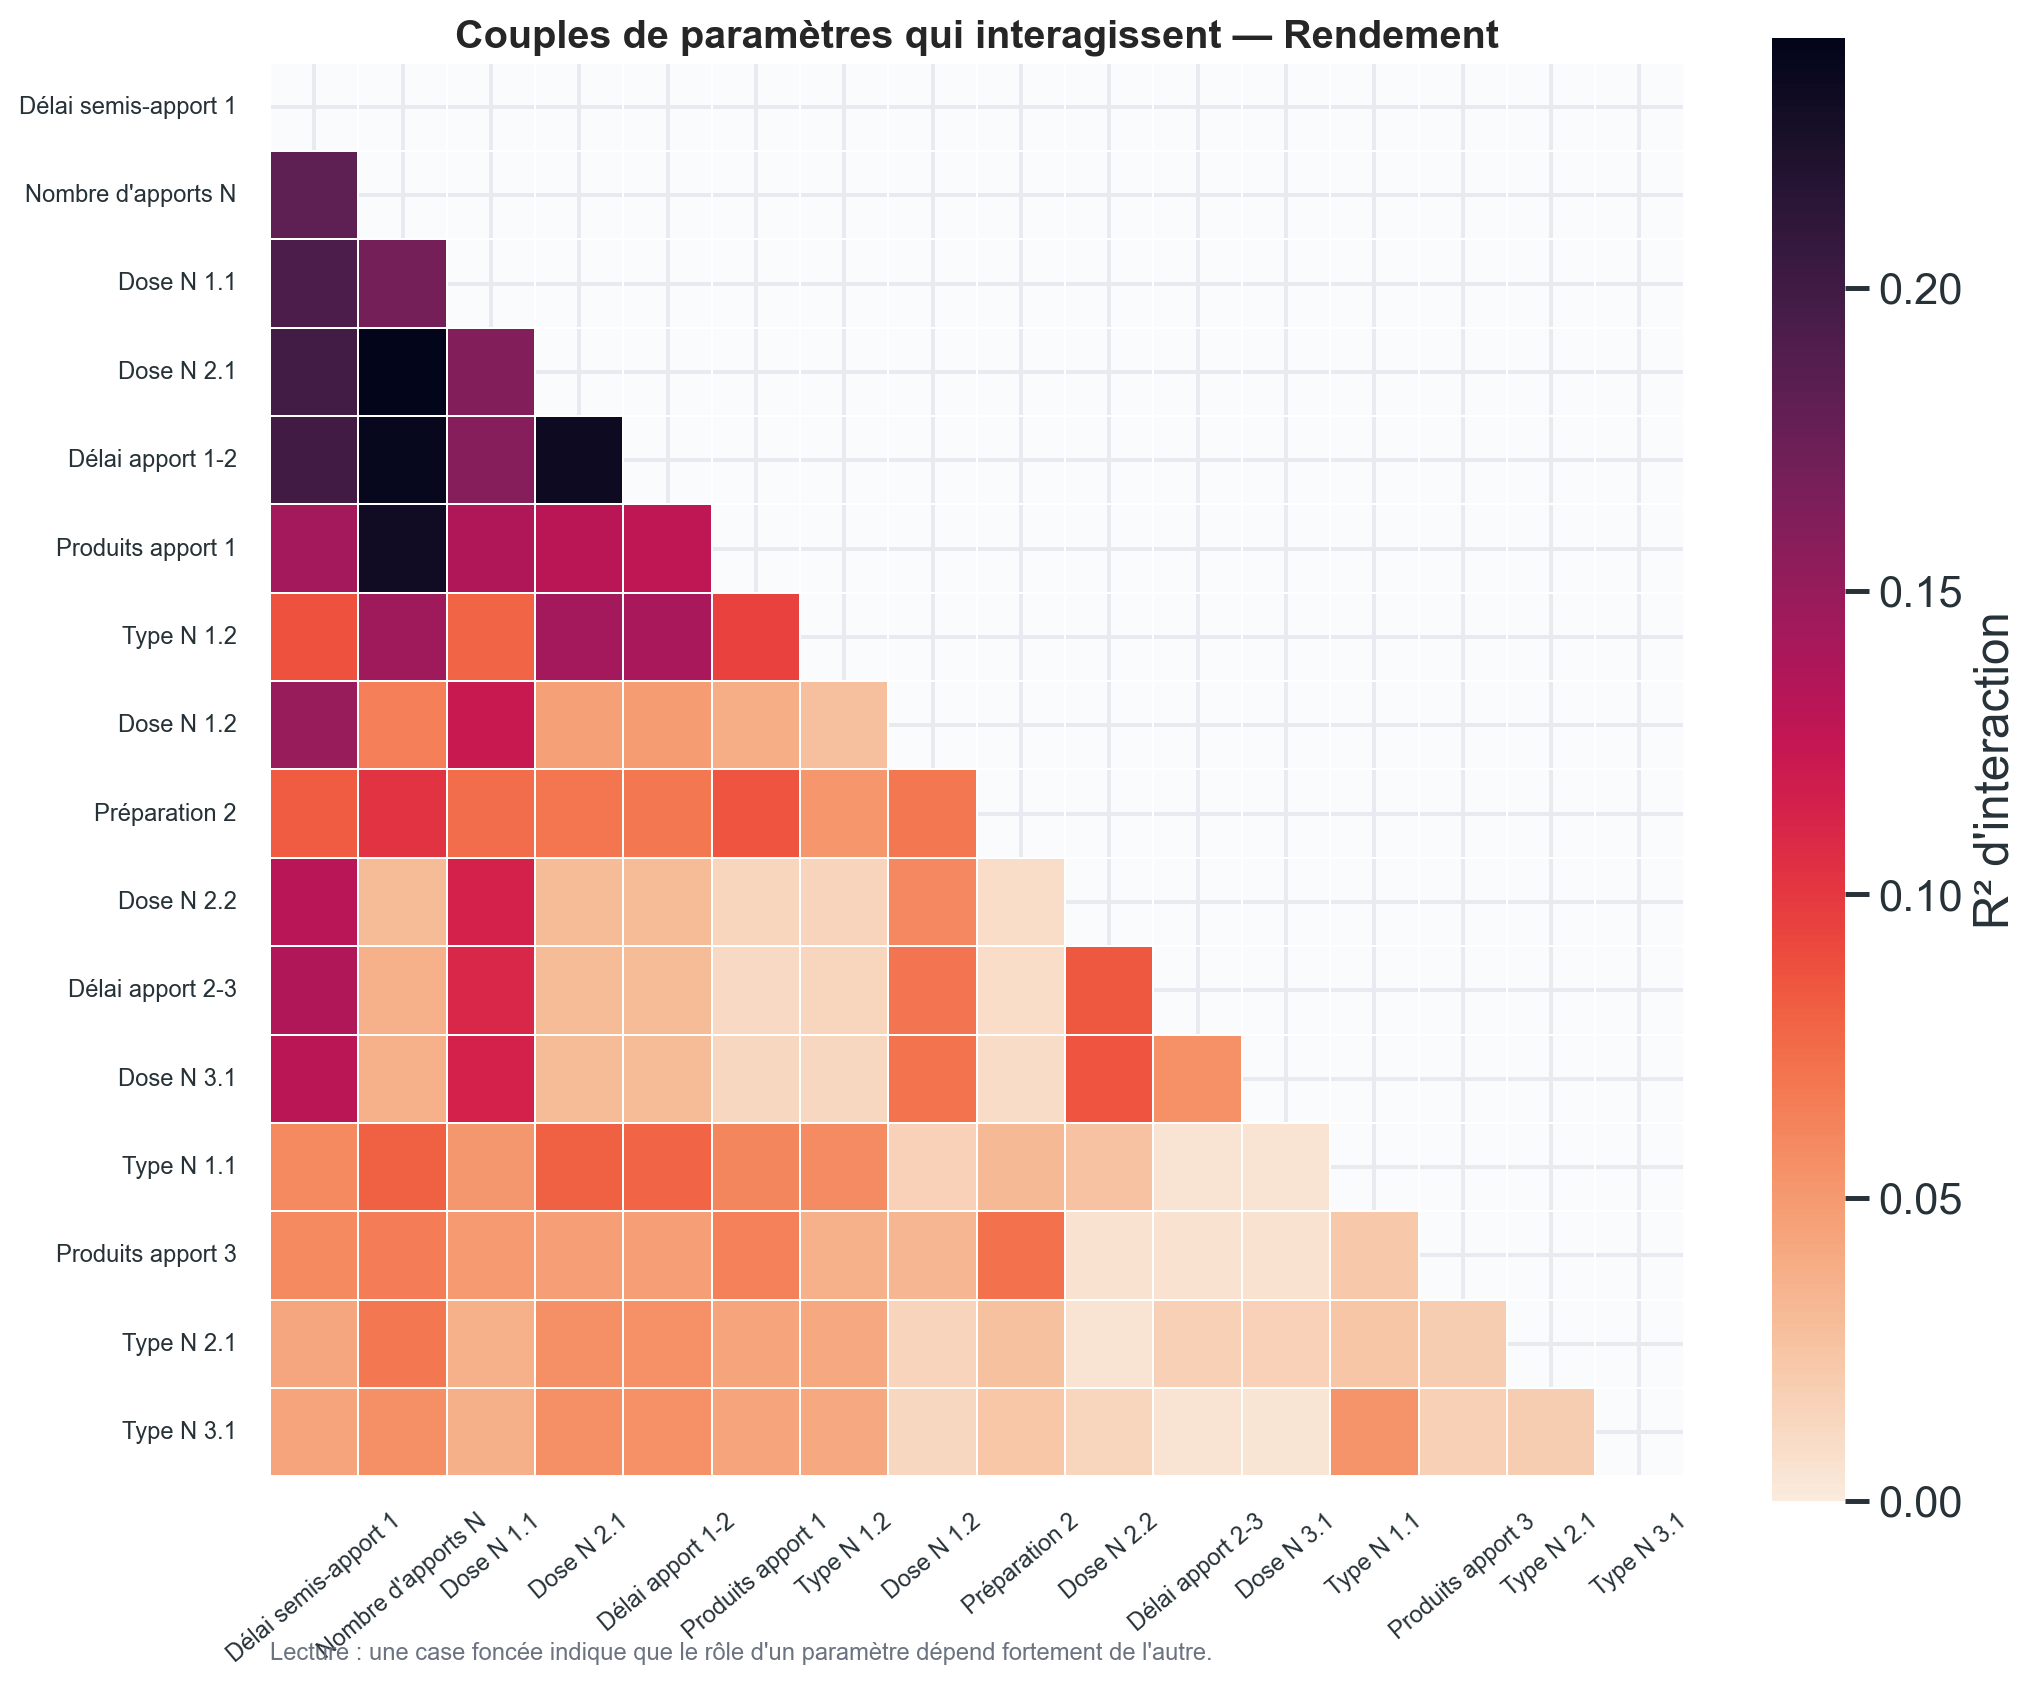

The data file committed next to this chart (first rows):
, n_ferti, has_prepa, nb_prepa, prepa_1, prepa_2, nb_f1, type_f1_1, type_f1_2, nb_f2, type_f2_1, type_f2_2, nb_f3, type_f3_1, type_f3_2, Jour_Semis, Jours_av_PREPA, Jours_semis_F1, Jours_F1_F2, Jours_F2_F3, Jours_op_recolte, Dose_F1_1, Dose_F1_2, Dose_F2_1
n_ferti, 0.0, 0.0001072, 5.771946043009457e-05, 0.0004435, 0.1028, 0.2299, 0.0805, 0.1453, 0.04289, 0.06786, 0.0009011, 0.0656, 0.05634, 0.03202, 0.01306, 0.0005622, 0.1822, 0.2365, 0.03587, 0.04045, 0.1693, 0.06485, 0.2411
has_prepa, 0.0001072, 0.0, 0.007519, 0.01325, 4.55319190827419e-05, 0.000133, 3.470353837753404e-05, 0.0001095, 5.927078040268707e-05, 9.757769277873862e-05, 0.005161, 0.0001622, 5.5588738881340305e-05, 9.333596816063494e-05, 0.001384, 0.02171, 0.0002877, 0.0005827, 0.00053, 0.0005244, 0.0003374, 0.0003208, 0.0005702
nb_prepa, 5.771946043009457e-05, 0.007519, 0.0, 0.007134, 5.750240825497244e-06, 0.0002675, 1.40582178804749e-05, 1.9706035522815135e-05, 2.5662606664145216e-06, 8.750879761576513e-05, 0.003943, 0.0002477, 8.786302604057994e-05, 6.10359940234062e-06, 0.0006631, 0.007056, 0.0004218, 0.0006005, 0.0001067, 0.0004104, 9.390665176911561e-05, 0.0002628, 0.0003654
prepa_1, 0.0004435, 0.01325, 0.007134, 0.0, 8.00781660036387e-05, 0.0009711, 9.789358459133535e-05, 0.0008166, 0.0001198, 0.0002707, 0.005421, 0.0005411, 0.000268, 0.0001341, 0.001629, 0.01372, 0.001316, 0.0008661, 0.0011, 0.0008879, 0.0003041, 0.0005094, 0.0008012
prepa_2, 0.1028, 4.55319190827419e-05, 5.750240825497244e-06, 8.00781660036387e-05, 0.0, 0.08619, 0.03176, 0.0522, 0.01822, 0.02645, 0.0002358, 0.07185, 0.02327, 0.01296, 0.002994, 0.00027, 0.08264, 0.0685, 0.009326, 0.003574, 0.07393, 0.06846, 0.06958
nb_f1, 0.2299, 0.000133, 0.0002675, 0.0009711, 0.08619, 0.0, 0.06036, 0.09428, 0.02971, 0.04392, 0.0008614, 0.06356, 0.04392, 0.02373, 0.004683, 0.0003995, 0.1439, 0.1277, 0.01223, 0.009578, 0.1358, 0.03845, 0.1306
type_f1_1, 0.0805, 3.470353837753404e-05, 1.40582178804749e-05, 9.789358459133535e-05, 0.03176, 0.06036, 0.0, 0.05796, 0.01573, 0.02419, 9.000104524559127e-05, 0.02243, 0.05322, 0.01238, 0.000943, 0.0001812, 0.05918, 0.07873, 0.005558, 0.00114, 0.05125, 0.01658, 0.08021
type_f1_2, 0.1453, 0.0001095, 1.9706035522815135e-05, 0.0008166, 0.0522, 0.09428, 0.05796, 0.0, 0.02817, 0.04201, 0.0007626, 0.03611, 0.04111, 0.02037, 0.003213, 0.0003727, 0.08713, 0.1409, 0.0133, 0.00269, 0.07873, 0.0276, 0.1437
nb_f2, 0.04289, 5.927078040268707e-05, 2.5662606664145216e-06, 0.0001198, 0.01822, 0.02971, 0.01573, 0.02817, 0.0, 0.03072, 7.870509808993731e-05, 0.0125, 0.01159, 0.02977, 0.001763, 0.0003061, 0.03049, 0.03471, 0.008275, 0.002661, 0.02595, 0.009119, 0.03485
type_f2_1, 0.06786, 9.757769277873862e-05, 8.750879761576513e-05, 0.0002707, 0.02645, 0.04392, 0.02419, 0.04201, 0.03072, 0.0, 0.0001832, 0.01916, 0.0192, 0.02424, 0.0023, 0.0003432, 0.04278, 0.05498, 0.01704, 0.005025, 0.03642, 0.01497, 0.05576
type_f2_2, 0.0009011, 0.005161, 0.003943, 0.005421, 0.0002358, 0.0008614, 9.000104524559127e-05, 0.0007626, 7.870509808993731e-05, 0.0001832, 0.0, 0.0004537, 0.0002471, 0.0001616, 0.001355, 0.005092, 0.00112, 0.0006002, 0.0006455, 0.001181, 0.0003126, 0.001084, 0.0007043
nb_f3, 0.0656, 0.0001622, 0.0002477, 0.0005411, 0.07185, 0.06356, 0.02243, 0.03611, 0.0125, 0.01916, 0.0004537, 0.0, 0.01714, 0.009735, 0.002565, 0.0004504, 0.05886, 0.04738, 0.00636, 0.002228, 0.04951, 0.03363, 0.04796
type_f3_1, 0.05634, 5.5588738881340305e-05, 8.786302604057994e-05, 0.000268, 0.02327, 0.04392, 0.05322, 0.04111, 0.01159, 0.0192, 0.0002471, 0.01714, 0.0, 0.008958, 0.001138, 0.0005144, 0.04346, 0.05528, 0.004808, 0.0009014, 0.03683, 0.01232, 0.05603
type_f3_2, 0.03202, 9.333596816063494e-05, 6.10359940234062e-06, 0.0001341, 0.01296, 0.02373, 0.01238, 0.02037, 0.02977, 0.02424, 0.0001616, 0.009735, 0.008958, 0.0, 0.001531, 0.000295, 0.02315, 0.02614, 0.005685, 0.002361, 0.0202, 0.006875, 0.02636
Jour_Semis, 0.01306, 0.001384, 0.0006631, 0.001629, 0.002994, 0.004683, 0.000943, 0.003213, 0.001763, 0.0023, 0.001355, 0.002565, 0.001138, 0.001531, 0.0, 0.003214, 0.004316, 0.005618, 0.001354, 0.005044, 0.005503, 0.001924, 0.005847
Jours_av_PREPA, 0.0005622, 0.02171, 0.007056, 0.01372, 0.00027, 0.0003995, 0.0001812, 0.0003727, 0.0003061, 0.0003432, 0.005092, 0.0004504, 0.0005144, 0.000295, 0.003214, 0.0, 0.06745, 0.001994, 0.01169, 0.0008245, 0.06194, 0.002757, 0.002221
Jours_semis_F1, 0.1822, 0.0002877, 0.0004218, 0.001316, 0.08264, 0.1439, 0.05918, 0.08713, 0.03049, 0.04278, 0.00112, 0.05886, 0.04346, 0.02315, 0.004316, 0.06745, 0.0, 0.1988, 0.1359, 0.1002, 0.1928, 0.1491, 0.198
Jours_F1_F2, 0.2365, 0.0005827, 0.0006005, 0.0008661, 0.0685, 0.1277, 0.07873, 0.1409, 0.03471, 0.05498, 0.0006002, 0.04738, 0.05528, 0.02614, 0.005618, 0.001994, 0.1988, 0.0, 0.03052, 0.008686, 0.1594, 0.04841, 0.2333
Jours_F2_F3, 0.03587, 0.00053, 0.0001067, 0.0011, 0.009326, 0.01223, 0.005558, 0.0133, 0.008275, 0.01704, 0.0006455, 0.00636, 0.004808, 0.005685, 0.001354, 0.01169, 0.1359, 0.03052, 0.0, 0.002264, 0.1111, 0.06981, 0.03028
Jours_op_recolte, 0.04045, 0.0005244, 0.0004104, 0.0008879, 0.003574, 0.009578, 0.00114, 0.00269, 0.002661, 0.005025, 0.001181, 0.002228, 0.0009014, 0.002361, 0.005044, 0.0008245, 0.1002, 0.008686, 0.002264, 0.0, 0.007139, 0.004713, 0.004915
Dose_F1_1, 0.1693, 0.0003374, 9.390665176911561e-05, 0.0003041, 0.07393, 0.1358, 0.05125, 0.07873, 0.02595, 0.03642, 0.0003126, 0.04951, 0.03683, 0.0202, 0.005503, 0.06194, 0.1928, 0.1594, 0.1111, 0.007139, 0.0, 0.1222, 0.1614
Dose_F1_2, 0.06485, 0.0003208, 0.0002628, 0.0005094, 0.06846, 0.03845, 0.01658, 0.0276, 0.009119, 0.01497, 0.001084, 0.03363, 0.01232, 0.006875, 0.001924, 0.002757, 0.1491, 0.04841, 0.06981, 0.004713, 0.1222, 0.0, 0.04692
Dose_F2_1, 0.2411, 0.0005702, 0.0003654, 0.0008012, 0.06958, 0.1306, 0.08021, 0.1437, 0.03485, 0.05576, 0.0007043, 0.04796, 0.05603, 0.02636, 0.005847, 0.002221, 0.198, 0.2333, 0.03028, 0.004915, 0.1614, 0.04692, 0.0
Dose_F2_2, 0.03092, 0.0007609, 0.0003129, 0.00147, 0.009052, 0.01359, 0.02612, 0.01457, 0.003014, 0.005292, 0.0006125, 0.006238, 0.01351, 0.002575, 0.0004767, 0.009081, 0.1314, 0.0309, 0.08386, 0.0008223, 0.1144, 0.06009, 0.0306
Dose_F3_1, 0.03634, 0.0006203, 5.5061684478885375e-05, 0.00133, 0.009532, 0.01248, 0.005209, 0.01309, 0.007924, 0.01692, 0.0005077, 0.006532, 0.004167, 0.005607, 0.001414, 0.0112, 0.1306, 0.03075, 0.05494, 0.001849, 0.1144, 0.07108, 0.0304
Dose_F3_2, 0.008228, 0.0003406, 4.6697207766288606e-05, 0.0007594, 0.002062, 0.002984, 0.001334, 0.003623, 0.005894, 0.003896, 0.0005953, 0.001488, 0.001651, 0.003657, 0.001423, 0.007932, 0.1332, 0.008844, 0.04855, 0.0008422, 0.1133, 0.04338, 0.007576
